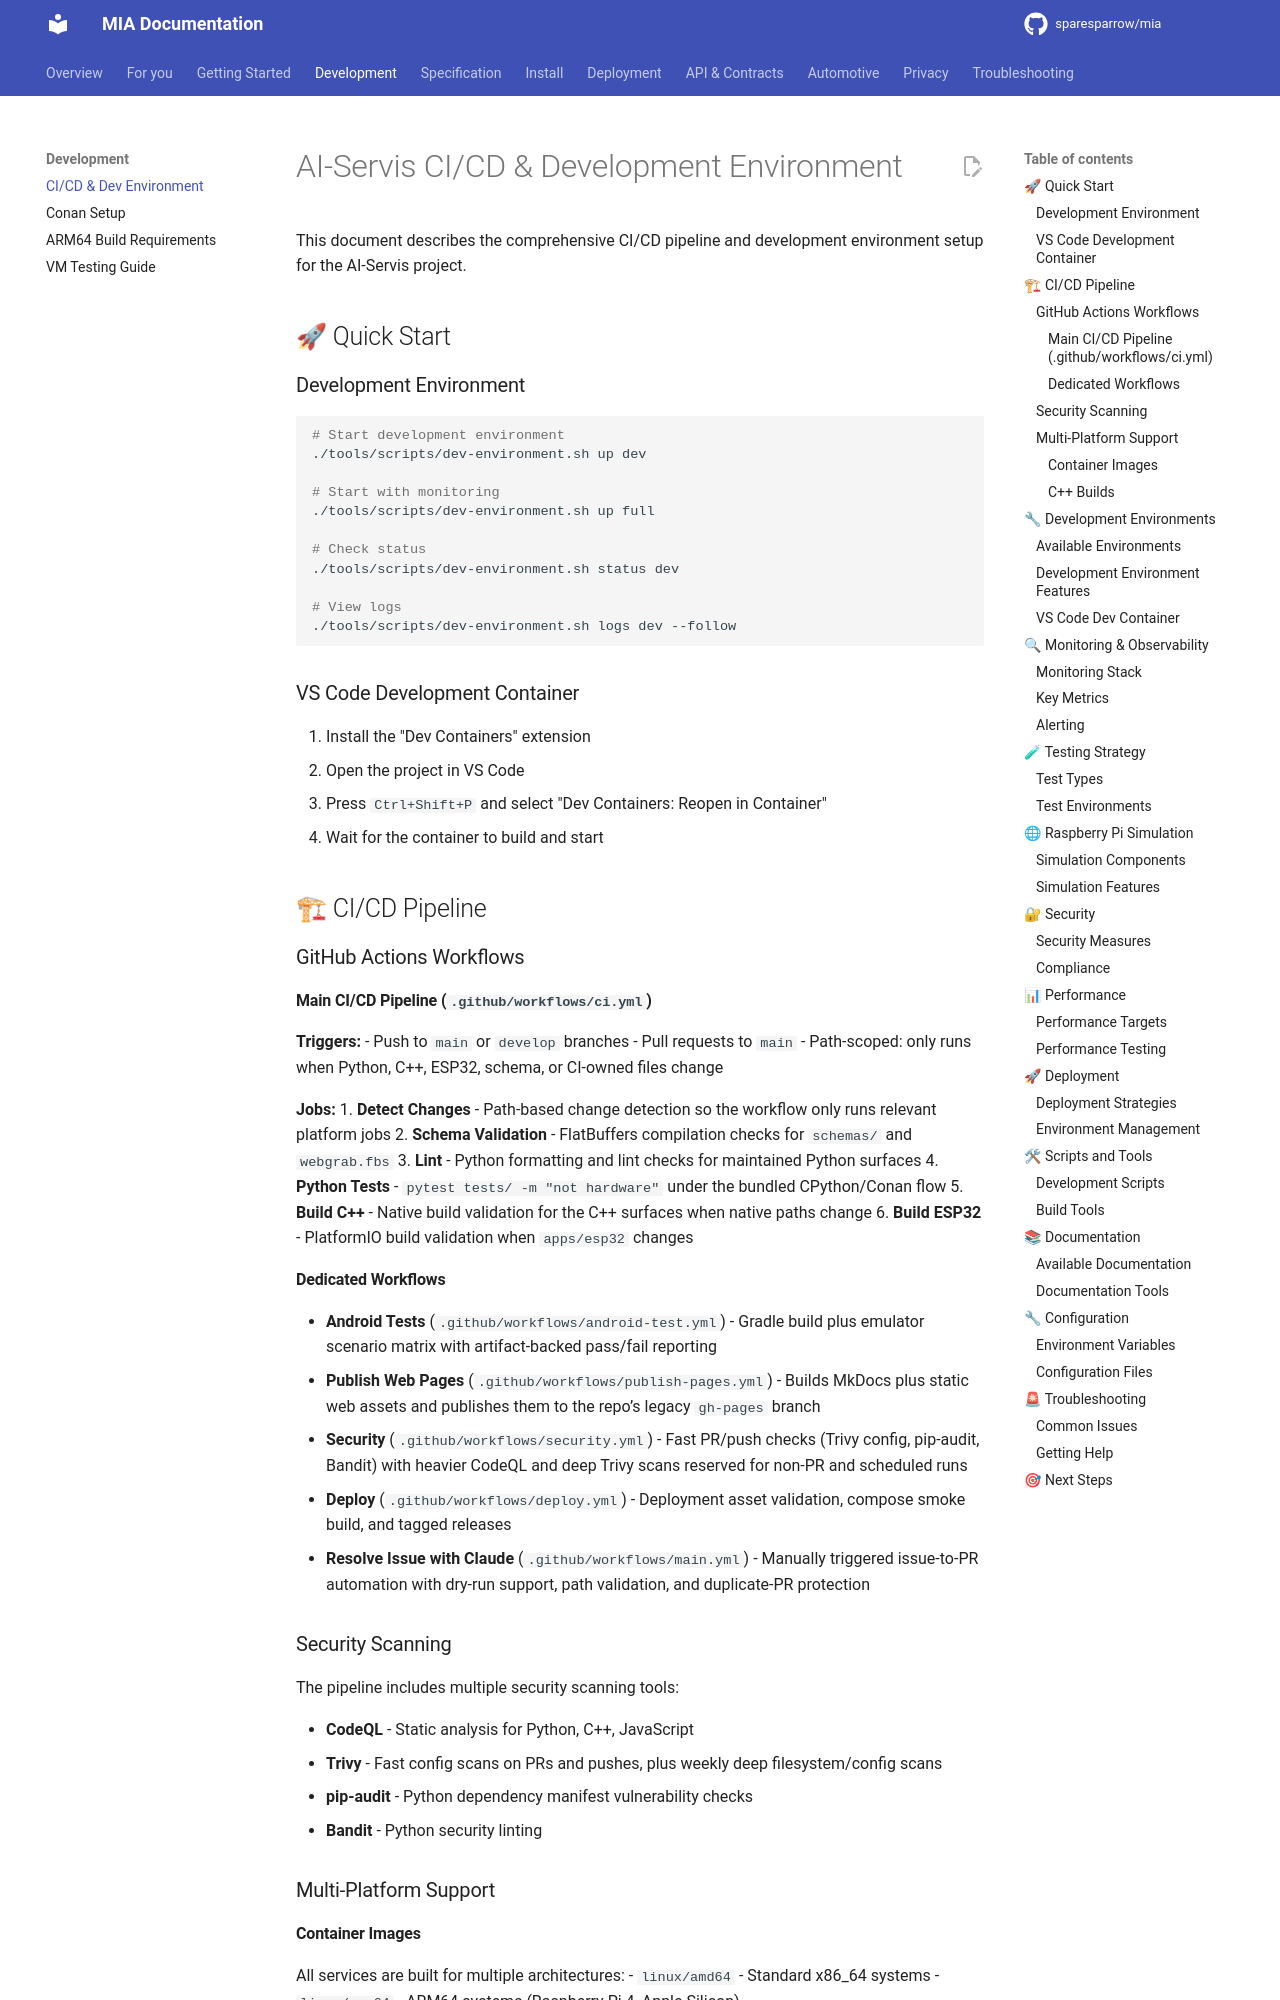

repository: sparesparrow/mia · page: docs/ci-cd-setup/index.html · generator: mkdocs

# AI-Servis CI/CD & Development Environment

This document describes the comprehensive CI/CD pipeline and development environment setup for the AI-Servis project.

## 🚀 Quick Start

### Development Environment

```bash
# Start development environment
./tools/scripts/dev-environment.sh up dev

# Start with monitoring
./tools/scripts/dev-environment.sh up full

# Check status
./tools/scripts/dev-environment.sh status dev

# View logs
./tools/scripts/dev-environment.sh logs dev --follow
```

### VS Code Development Container

1. Install the "Dev Containers" extension
2. Open the project in VS Code
3. Press `Ctrl+Shift+P` and select "Dev Containers: Reopen in Container"
4. Wait for the container to build and start

## 🏗 CI/CD Pipeline

### GitHub Actions Workflows

#### Main CI/CD Pipeline (`.github/workflows/ci.yml`)

**Triggers:**
- Push to `main` or `develop` branches
- Pull requests to `main`
- Path-scoped: only runs when Python, C++, ESP32, schema, or CI-owned files change

**Jobs:**
1. **Detect Changes** - Path-based change detection so the workflow only runs relevant platform jobs
2. **Schema Validation** - FlatBuffers compilation checks for `schemas/` and `webgrab.fbs`
3. **Lint** - Python formatting and lint checks for maintained Python surfaces
4. **Python Tests** - `pytest tests/ -m "not hardware"` under the bundled CPython/Conan flow
5. **Build C++** - Native build validation for the C++ surfaces when native paths change
6. **Build ESP32** - PlatformIO build validation when `apps/esp32` changes
